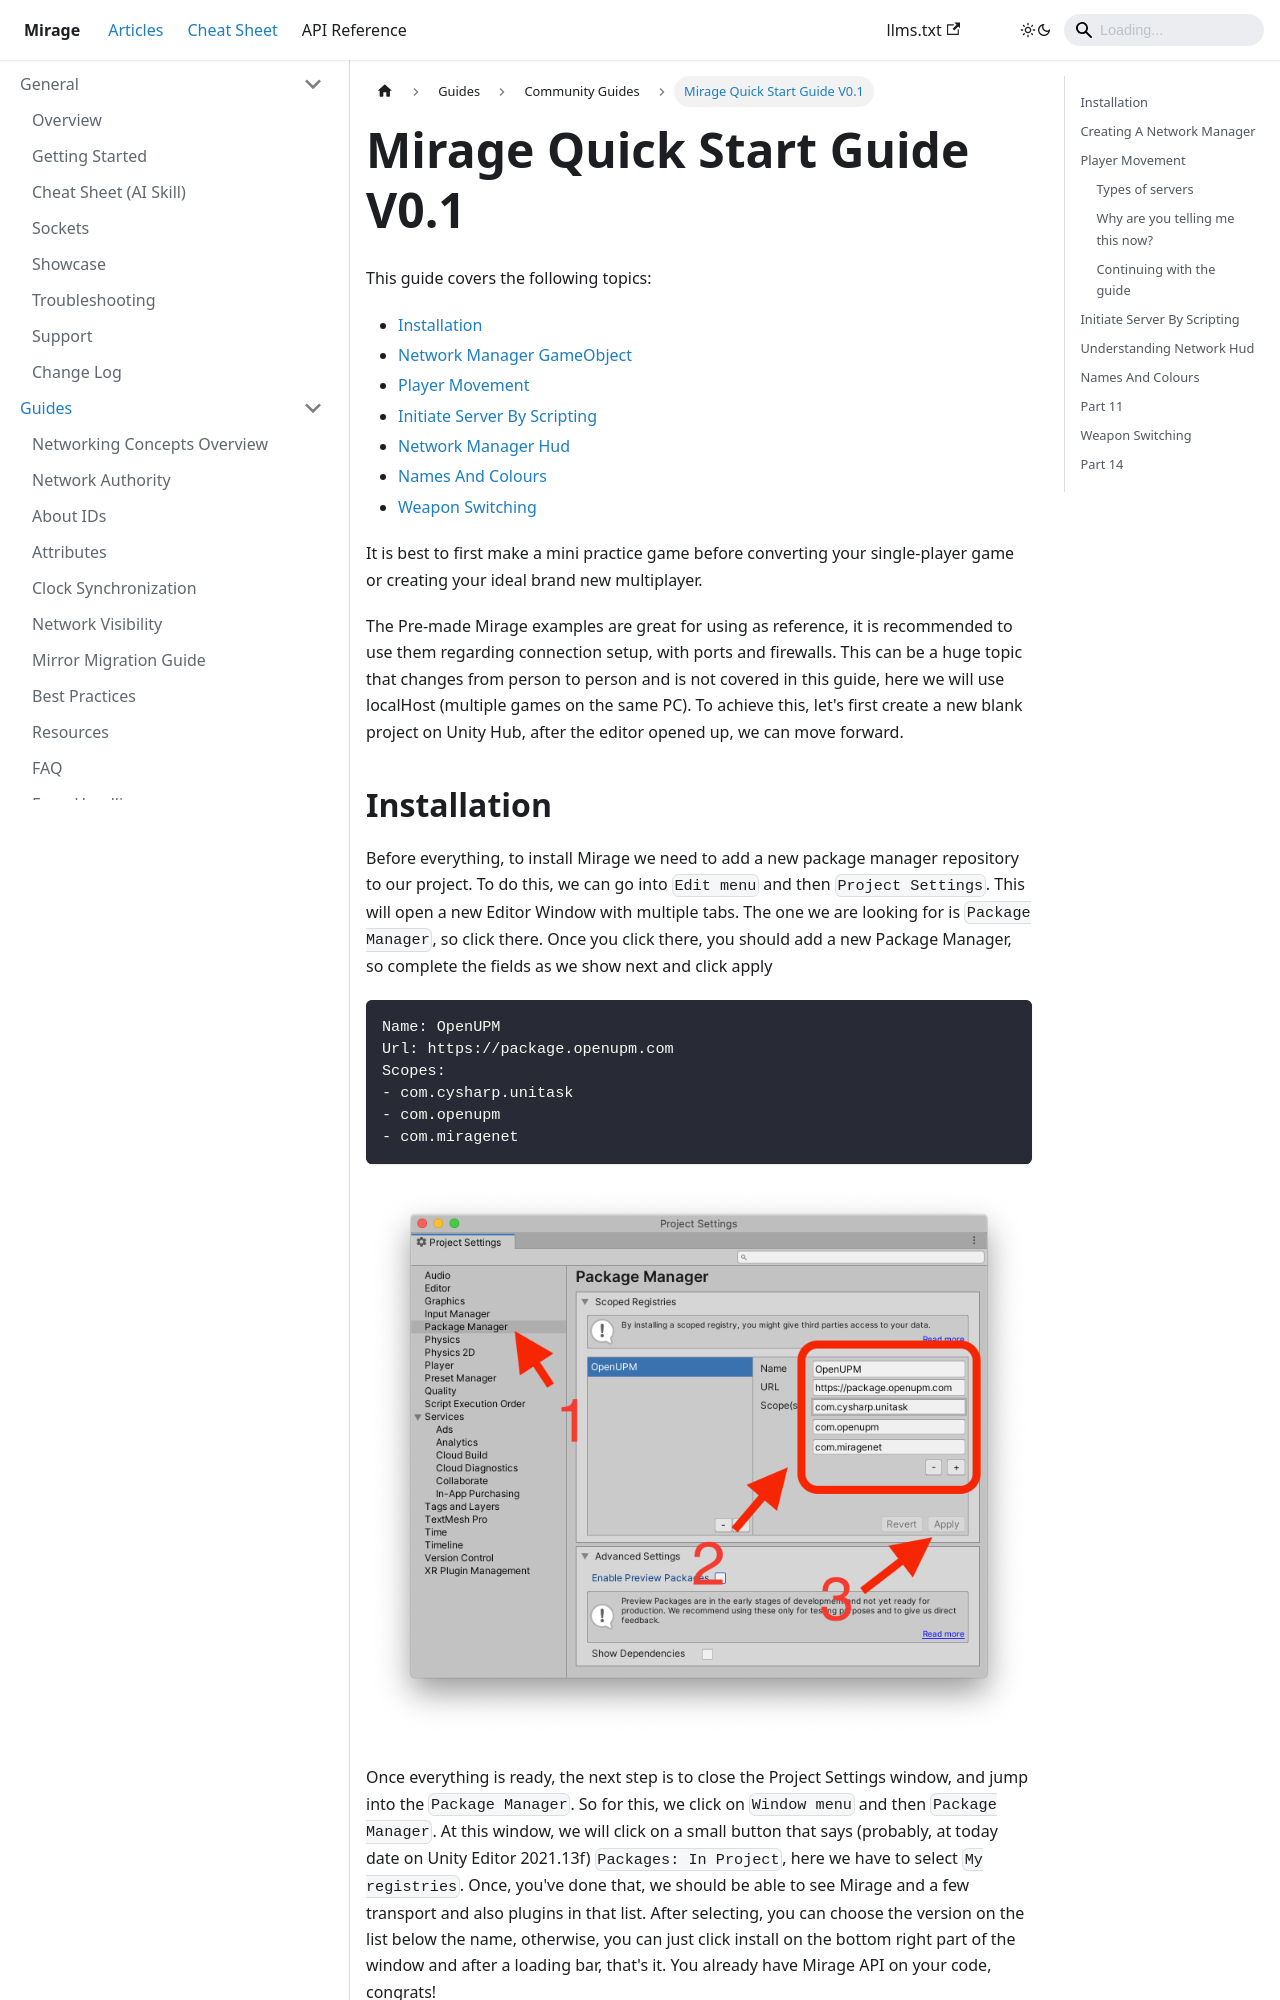

repository: MirageNet/Mirage · page: docs/guides/community-guides/mirage-quick-start-guide/index.html · generator: docusaurus

# Mirage Quick Start Guide V0.1

This guide covers the following topics:
- [Installation](#installation)
- [Network Manager GameObject](#creating-a-network-manager)
- [Player Movement](#player-movement)
- [Initiate Server By Scripting](#initiate-server-by-scripting)
- [Network Manager Hud](#understanding-network-hud)
- [Names And Colours](#names-and-colours)
- [Weapon Switching](#weapon-switching)

It is best to first make a mini practice game before converting your single-player game or creating your ideal brand new multiplayer.

The Pre-made Mirage examples are great for using as reference, it is recommended to use them regarding connection setup, with ports and firewalls. This can be a huge topic that changes from person to person and is not covered in this guide, here we will use localHost (multiple games on the same PC).
To achieve this, let's first create a new blank project on Unity Hub, after the editor opened up, we can move forward.
